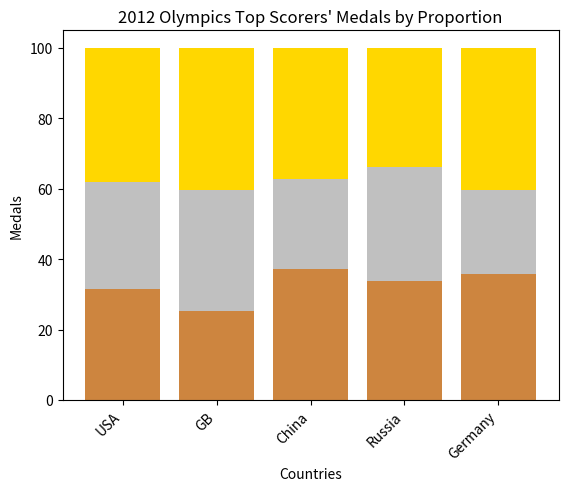

Here is the Python script that generated this plot:
#!/usr/bin/env python2
# -*- coding: utf-8 -*-

''' see
[redacted]
'''

import numpy as np
import matplotlib.pyplot as plt

countries = ['USA', 'GB', 'China', 'Russia', 'Germany']
bronzes = np.array([38, 17, 26, 19, 15])
silvers = np.array([37, 23, 18, 18, 10])
golds = np.array([46, 27, 26, 19, 17])
ind = [x for x, _ in enumerate(countries)]

total = bronzes + silvers + golds
proportion_bronzes = np.true_divide(bronzes, total) * 100
proportion_silvers = np.true_divide(silvers, total) * 100
proportion_golds = np.true_divide(golds, total) * 100

plt.bar(ind, proportion_golds, width=0.8, label='golds', color='gold', bottom=proportion_bronzes+proportion_silvers)
plt.bar(ind, proportion_silvers, width=0.8, label='silvers', color='silver', bottom=proportion_bronzes)
plt.bar(ind, proportion_bronzes, width=0.8, label='bronzes', color='#CD853F')

plt.xticks(ind, countries)
plt.ylabel("Medals")
plt.xlabel("Countries")
plt.title("2012 Olympics Top Scorers' Medals by Proportion")
plt.ylim=1.0

# rotate axis labels
plt.setp(plt.gca().get_xticklabels(), rotation=45, horizontalalignment='right')

plt.show()